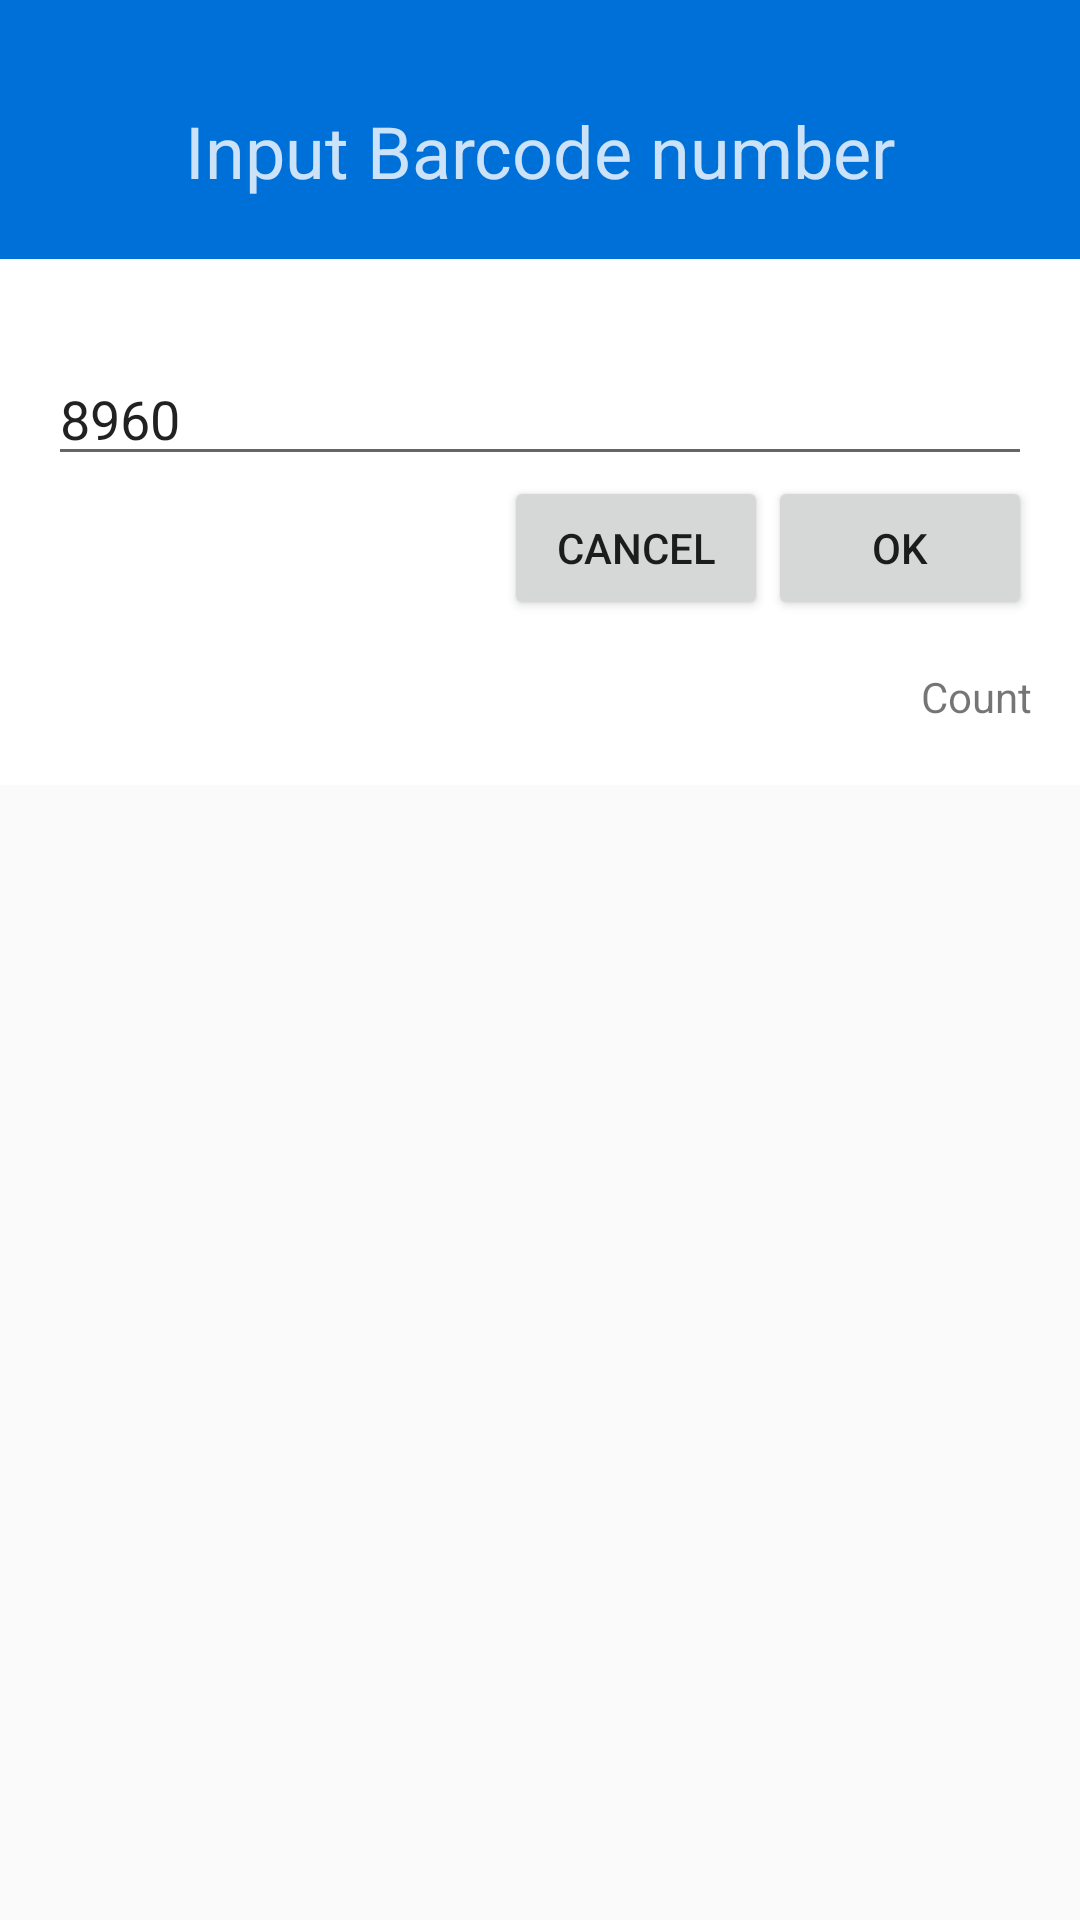

The Android layout XML behind this screen, and the referenced resources:
<!-- AndroidManifest.xml: application theme AppTheme -->
<!-- res/layout/dialog_simpack_barcode.xml -->
<?xml version="1.0" encoding="utf-8"?>
<LinearLayout xmlns:android="http://schemas.android.com/apk/res/android"
    android:layout_width="wrap_content"
    android:layout_height="wrap_content"
    android:orientation="vertical">

    <LinearLayout
        android:layout_width="match_parent"
        android:layout_height="wrap_content"
        android:background="#0070D9"
        android:orientation="vertical"
        android:paddingBottom="20dp"
        android:paddingTop="20dp">

        <ImageView
            android:layout_width="wrap_content"
            android:layout_height="wrap_content"
            android:layout_gravity="center_horizontal"
            android:scaleType="center" />

        <TextView
            android:layout_width="match_parent"
            android:layout_height="wrap_content"
            android:layout_marginTop="14dp"
            android:gravity="center"
            android:text="Input Barcode number"
            android:textAppearance="?android:attr/textAppearanceMedium"
            android:textColor="#CCFFFFFF"
            android:textSize="24sp" />

    </LinearLayout>

    <LinearLayout
        android:layout_width="match_parent"
        android:layout_height="wrap_content"
        android:background="#FFFFFF"
        android:orientation="vertical"
        android:paddingBottom="20dp"
        android:paddingLeft="16dp"
        android:paddingRight="16dp"
        android:paddingTop="20dp">

        <android.support.design.widget.TextInputLayout
            android:id="@+id/msisdn_layout"
            android:layout_width="match_parent"
            android:layout_height="wrap_content">

            <EditText
                android:id="@+id/barcodeID"
                android:layout_width="match_parent"
                android:layout_height="wrap_content"
                android:inputType="number"
                android:maxLength="20"
                android:singleLine="true"
                android:text="8960" />
        </android.support.design.widget.TextInputLayout>

        <RelativeLayout
            android:layout_width="match_parent"
            android:layout_height="wrap_content"
            android:orientation="horizontal">

            <Button
                android:id="@+id/btnSubmit"
                android:layout_width="wrap_content"
                android:layout_height="wrap_content"
                android:layout_alignParentRight="true"
                android:text="Ok" />

            <Button
                android:id="@+id/btnCancel"
                android:layout_width="wrap_content"
                android:layout_height="wrap_content"
                android:layout_toLeftOf="@+id/btnSubmit"
                android:text="Cancel" />
        </RelativeLayout>

        <RelativeLayout
            android:layout_width="wrap_content"
            android:layout_height="wrap_content">

            <TextView
                android:id="@+id/textViewCount"
                android:layout_width="wrap_content"
                android:layout_height="wrap_content"
                android:layout_alignParentRight="true"
                android:paddingTop="16dp"
                android:text="Count" />

        </RelativeLayout>

    </LinearLayout>

</LinearLayout>
<!-- resources referenced by this layout -->
<resources>
  <style name="AppTheme" parent="Base.Theme.AppCompat.Light.DarkActionBar">
          
          <item name="colorPrimary">@color/colorPrimary</item>
          <item name="colorPrimaryDark">@color/colorPrimaryDark</item>
          <item name="colorAccent">@color/colorAccent</item>
      </style>
  <!-- not gathered from this repository: default colours our renderer supplied (Android Studio template values) -->
  <color name="colorPrimary">#FF6200EE</color>
  <color name="colorPrimaryDark">#FF3700B3</color>
  <color name="colorAccent">#FF03DAC5</color>
</resources>
